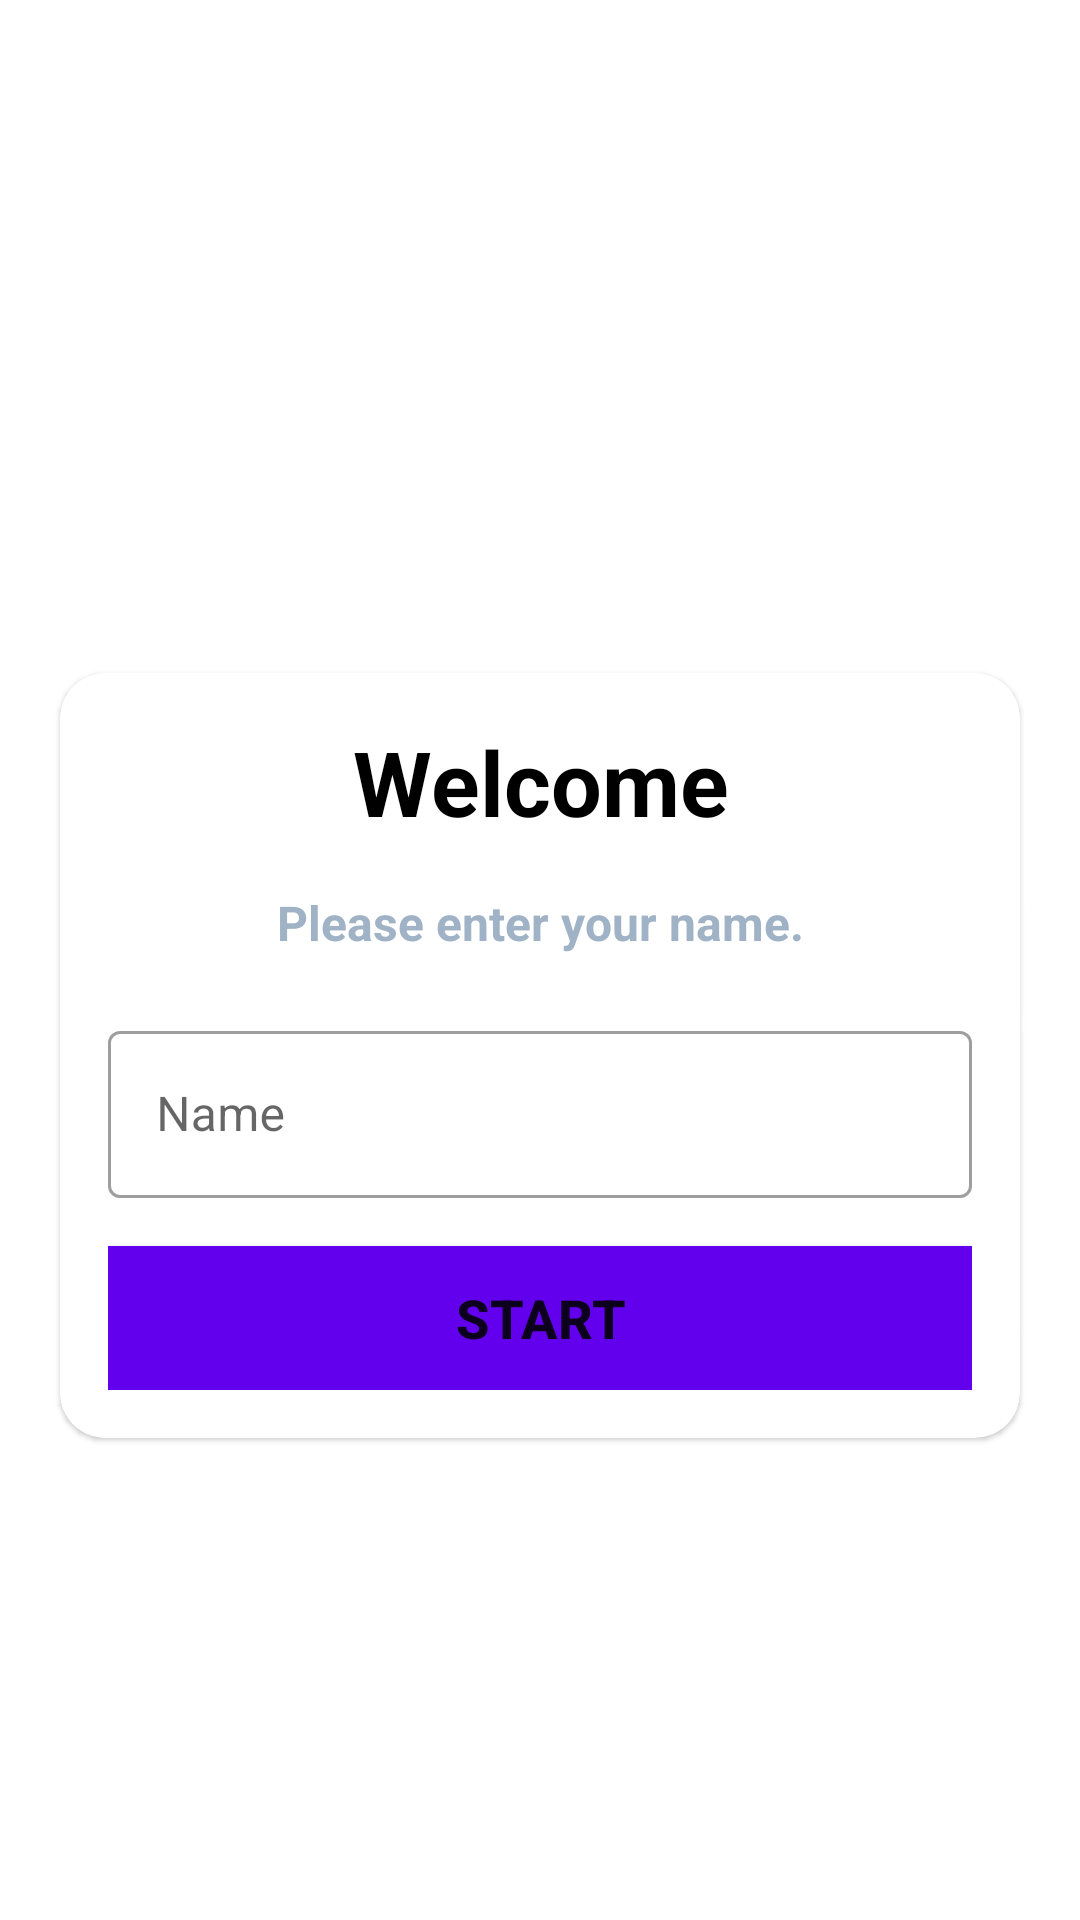

Android layout source for this screen:
<!-- AndroidManifest.xml: application theme Theme.MaterialComponents.DayNight.NoActionBar -->
<!-- res/layout/activity_main.xml -->
<?xml version="1.0" encoding="utf-8"?>
<LinearLayout xmlns:android="http://schemas.android.com/apk/res/android"
    xmlns:app="http://schemas.android.com/apk/res-auto"
    xmlns:tools="http://schemas.android.com/tools"
    android:layout_width="match_parent"
    android:layout_height="match_parent"
    tools:context=".MainActivity"
    android:orientation="vertical"
    android:gravity="center"
    android:background="@drawable/bg">

    <TextView
        android:layout_width="match_parent"
        android:layout_height="wrap_content"
        android:gravity="center"
        android:text="@string/quiz_app"
        android:textColor="@color/white"
        android:textSize="25sp"
        android:layout_marginBottom="30dp"
        android:textStyle="bold" />

    <com.google.android.material.card.MaterialCardView
        android:layout_width="match_parent"
        android:layout_height="wrap_content"
        android:layout_marginStart="20dp"
        android:layout_marginEnd="20dp"
        app:cardCornerRadius="15dp"
        android:background="@color/white">

        <LinearLayout
            android:layout_width="match_parent"
            android:layout_height="wrap_content"
            android:layout_margin="16dp"
            android:orientation="vertical">

            <TextView
                android:layout_width="match_parent"
                android:layout_height="wrap_content"
                android:gravity="center"
                android:text="@string/welcome"
                android:textColor="@color/black"
                android:textSize="30sp"
                android:textStyle="bold" />

            <TextView
                android:layout_width="match_parent"
                android:layout_height="wrap_content"
                android:gravity="center"
                android:text="@string/please_enter_your_name"
                android:layout_marginTop="16dp"
                android:textColor="#A0B2C5"
                android:textSize="16sp"
                android:textStyle="bold" />

            <com.google.android.material.textfield.TextInputLayout
                android:layout_width="match_parent"
                android:layout_height="wrap_content"
                style = "@style/Widget.MaterialComponents.TextInputLayout.OutlinedBox"
                android:layout_marginTop="20dp">

                <androidx.appcompat.widget.AppCompatEditText
                    android:id="@+id/et_name"
                    android:layout_width="match_parent"
                    android:layout_height="wrap_content"
                    android:hint="Name"
                    android:textColorHint="@color/text"
                    android:textColor="@color/text"/>

            </com.google.android.material.textfield.TextInputLayout>

            <Button
                android:id="@+id/btn_start"
                android:layout_width="match_parent"
                android:layout_height="wrap_content"
                android:layout_marginTop="16dp"
                android:background="@color/design_default_color_primary"
                android:text="START"
                android:textSize="18sp"
                android:textStyle="bold"/>

        </LinearLayout>

    </com.google.android.material.card.MaterialCardView>

</LinearLayout>
<!-- resources referenced by this layout -->
<resources>
  <color name="black">#FF000000</color>
  <color name="text">#A8AEC1</color>
  <color name="white">#FFFFFFFF</color>
  <string name="please_enter_your_name">Please enter your name.</string>
  <string name="quiz_app">Quiz App!</string>
  <string name="welcome">Welcome</string>
</resources>
